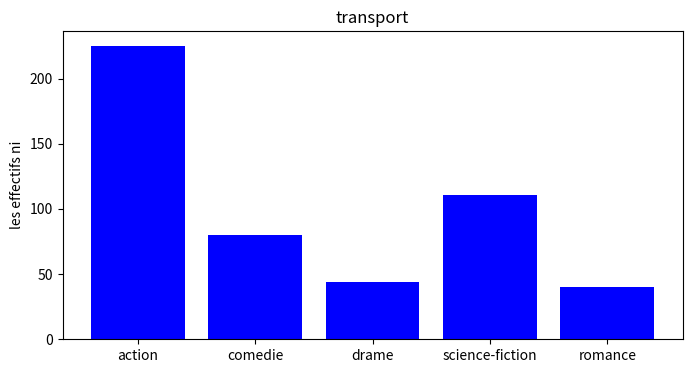
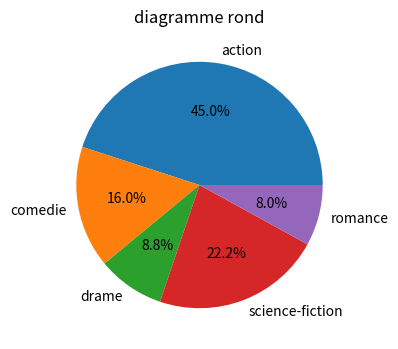

These charts were generated, in order, by the following Python code:
# le mode = film d'action
modalite = ("action","comedie","drame","science-fiction","romance")
stat = {"action":[500*0.45,0.45,45],"comedie":[500*0.16,0.16,16],"drame":[500*0.088,0.088,8.8],"science-fiction":[500*0.222,0.222,22.2],"romance":[500*0.08,0.08,8]}
def afficher(stat):
    return "effectif : "+str(stat[0])+" frequance : "+str(stat[1])+" frequance en pourcentage : "+str(stat[2])+"%"

for k in modalite:
    print(k+" : "+afficher(stat[k]))

import matplotlib.pyplot as plt
# Création du diagramme à bandes
data = [stat[k][0] for k in modalite] # Exemple d'un tableau des effectifs
plt.figure(figsize=(8, 4)) # Taille de la figure
plt.bar(modalite,data, color='blue') # Création des 
# Ajout de titres et labels
plt.title('transport')
plt.ylabel ("les effectifs ni")
plt.xticks(range(len(data)),modalite)
# Affichage du diagramme
plt.show()


import matplotlib.pyplot as plt
# Création du diagramme circulaire
plt.figure(figsize=(8, 4)) # Taille de la figure
plt.pie(data,labels=modalite,autopct='%1.1f%%') # création du camembert
# Ajout du titre
plt.title('diagramme rond')
# Affichage du diagramme
plt.show()
